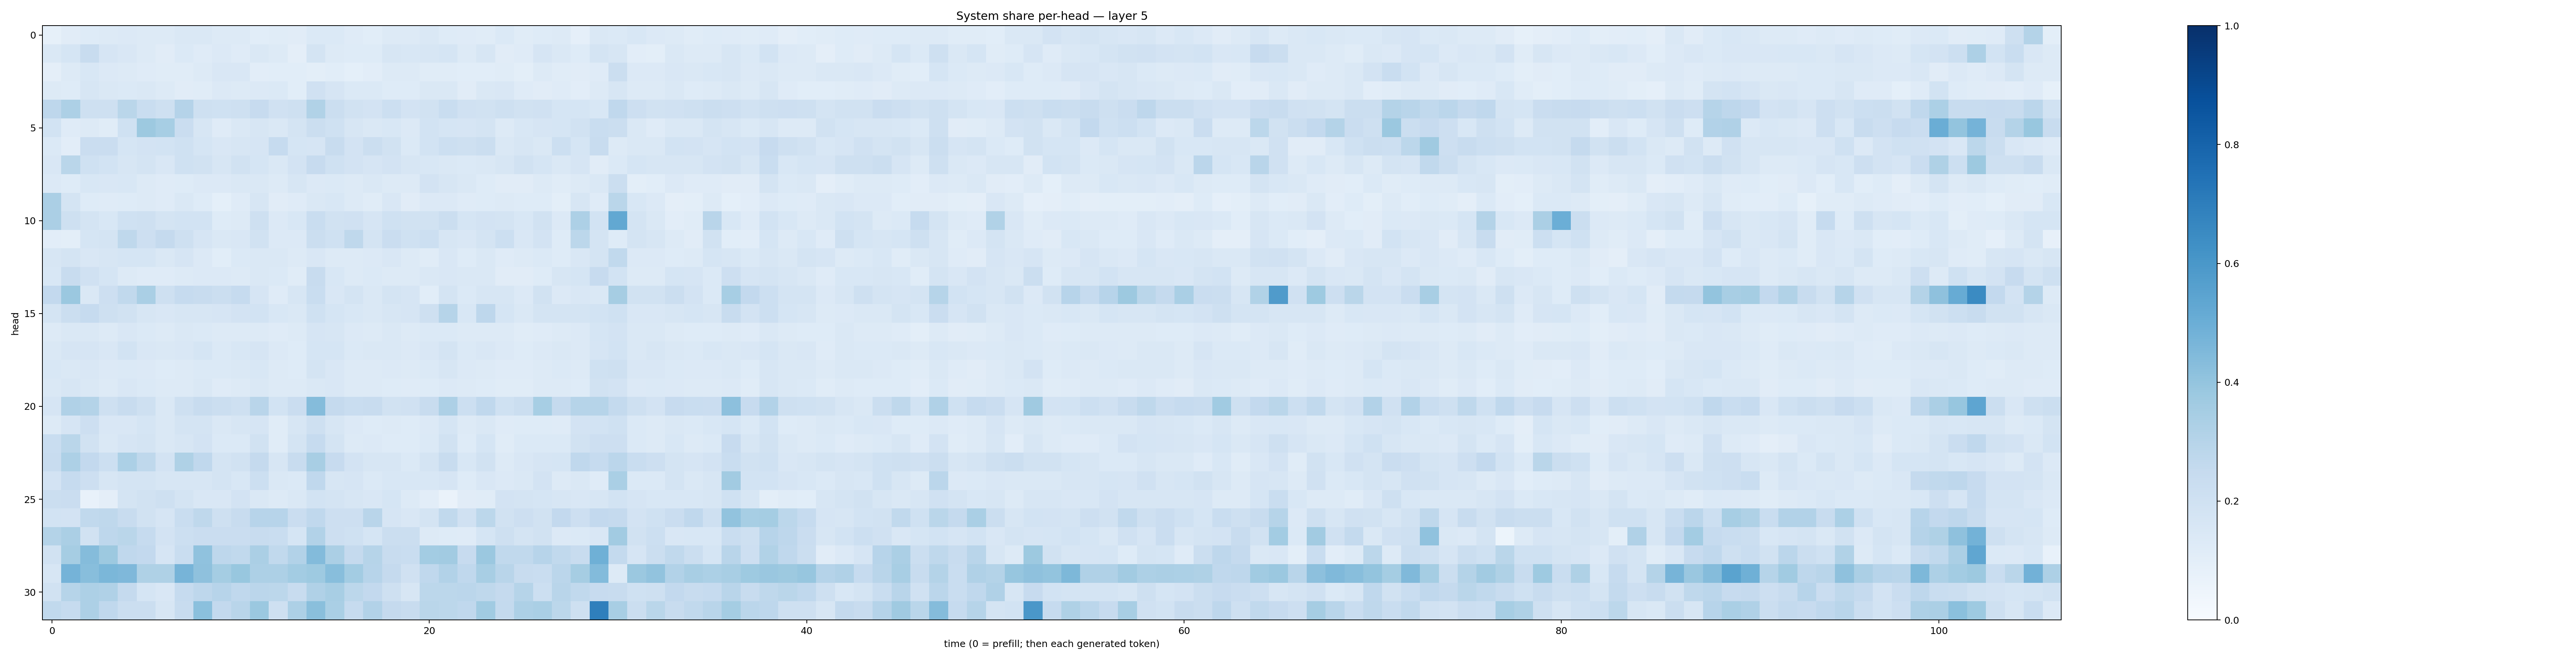

The table this chart was drawn from, first rows:
0.08500114, 0.111479685, 0.12424401, 0.13250065, 0.13633941, 0.12730871, 0.13176599, 0.14196971, 0.1409546, 0.12826172, 0.13143529, 0.10760147, 0.11498736, 0.11205225, 0.13734613, 0.13981874, 0.119237065, 0.10782559, 0.12671465, 0.1326167, 0.1406275, 0.12374932, 0.11941803, 0.11435262
0.1453, 0.1697, 0.238, 0.1678, 0.1487, 0.1254, 0.11, 0.1389, 0.1211, 0.1351, 0.1185, 0.1428, 0.1253, 0.09747, 0.1742, 0.1253, 0.1237, 0.1244, 0.1628, 0.1552, 0.158, 0.1681, 0.1261, 0.1638
0.09756, 0.1263, 0.1524, 0.1366, 0.1305, 0.1205, 0.1169, 0.1141, 0.1289, 0.1508, 0.1496, 0.1034, 0.1073, 0.1064, 0.101, 0.1072, 0.09154, 0.1021, 0.1299, 0.1269, 0.1166, 0.1139, 0.106, 0.1063
0.1308, 0.1224, 0.1615, 0.1465, 0.1399, 0.143, 0.1316, 0.111, 0.1137, 0.1345, 0.1256, 0.1354, 0.1402, 0.1058, 0.1955, 0.1647, 0.1405, 0.1379, 0.1218, 0.1226, 0.1466, 0.1415, 0.1119, 0.1468
0.274, 0.3267, 0.2037, 0.2105, 0.2876, 0.2343, 0.2074, 0.3033, 0.2071, 0.201, 0.2046, 0.2425, 0.1983, 0.2044, 0.3127, 0.2264, 0.193, 0.1834, 0.215, 0.1807, 0.1882, 0.2321, 0.1977, 0.1883
0.1867, 0.1178, 0.1257, 0.1134, 0.1998, 0.3759, 0.3452, 0.2277, 0.1603, 0.1203, 0.1407, 0.1604, 0.1468, 0.1723, 0.2255, 0.2003, 0.1613, 0.1449, 0.1553, 0.1347, 0.1841, 0.1718, 0.166, 0.1749
0.1386, 0.105, 0.2276, 0.2275, 0.1704, 0.183, 0.1842, 0.2031, 0.1713, 0.1514, 0.1629, 0.1644, 0.2465, 0.1687, 0.1647, 0.238, 0.1832, 0.2204, 0.191, 0.1381, 0.1867, 0.2156, 0.2104, 0.2246
0.1522, 0.289, 0.1997, 0.1873, 0.1568, 0.1734, 0.1519, 0.1998, 0.1899, 0.1624, 0.1901, 0.1704, 0.1411, 0.182, 0.2439, 0.202, 0.1831, 0.1655, 0.1813, 0.1599, 0.1538, 0.1414, 0.1376, 0.1455
0.1361, 0.1241, 0.1537, 0.1517, 0.155, 0.1252, 0.1183, 0.1246, 0.1328, 0.1355, 0.1452, 0.1441, 0.1274, 0.1602, 0.135, 0.1402, 0.1255, 0.1426, 0.127, 0.1306, 0.1835, 0.1588, 0.1452, 0.1213
0.3337, 0.1733, 0.1222, 0.1184, 0.1238, 0.1252, 0.1191, 0.1421, 0.1234, 0.0923, 0.1196, 0.157, 0.1097, 0.1196, 0.1453, 0.1538, 0.1323, 0.1168, 0.1487, 0.1127, 0.1361, 0.1356, 0.1202, 0.1231
0.3351, 0.2057, 0.1783, 0.156, 0.2029, 0.2057, 0.1731, 0.1851, 0.186, 0.1223, 0.1324, 0.2039, 0.134, 0.156, 0.2337, 0.1879, 0.1962, 0.1654, 0.2008, 0.1916, 0.193, 0.2226, 0.1704, 0.1823
0.1019, 0.09778, 0.1688, 0.173, 0.2727, 0.2142, 0.2509, 0.2106, 0.1664, 0.1443, 0.1519, 0.1917, 0.136, 0.1362, 0.2229, 0.2001, 0.2718, 0.1768, 0.2269, 0.2011, 0.2164, 0.1613, 0.1513, 0.1764
0.1641, 0.175, 0.1509, 0.1598, 0.1707, 0.1696, 0.1482, 0.1644, 0.1353, 0.1087, 0.1375, 0.1444, 0.1447, 0.1323, 0.1496, 0.1261, 0.1321, 0.1356, 0.1495, 0.132, 0.1138, 0.1505, 0.1215, 0.1429
0.1561, 0.2396, 0.1991, 0.1713, 0.1298, 0.1208, 0.1198, 0.1278, 0.1351, 0.1356, 0.1325, 0.1466, 0.14, 0.1152, 0.2415, 0.1538, 0.126, 0.1389, 0.1265, 0.125, 0.1439, 0.15, 0.1424, 0.1458
0.2603, 0.3822, 0.1432, 0.2138, 0.265, 0.3394, 0.2035, 0.2486, 0.2387, 0.2261, 0.247, 0.1651, 0.1187, 0.1625, 0.2334, 0.1508, 0.172, 0.1463, 0.1756, 0.1673, 0.1074, 0.1773, 0.1371, 0.1635
0.1789, 0.2193, 0.2469, 0.2079, 0.19, 0.1632, 0.1487, 0.1601, 0.1628, 0.1649, 0.1832, 0.1844, 0.1548, 0.1482, 0.2006, 0.1693, 0.1533, 0.1441, 0.1629, 0.167, 0.2061, 0.2996, 0.1562, 0.2754
0.1262, 0.1428, 0.1439, 0.1306, 0.1512, 0.1375, 0.1314, 0.1445, 0.1385, 0.1254, 0.13, 0.1321, 0.12, 0.1294, 0.1671, 0.1626, 0.1345, 0.1259, 0.1408, 0.1288, 0.1382, 0.1394, 0.1285, 0.1256
0.1431, 0.1649, 0.1646, 0.1504, 0.1851, 0.1518, 0.1456, 0.1508, 0.1689, 0.1398, 0.1561, 0.1648, 0.134, 0.124, 0.1686, 0.1692, 0.1372, 0.142, 0.141, 0.1334, 0.1521, 0.1733, 0.1392, 0.1487
0.1534, 0.1466, 0.1503, 0.1356, 0.137, 0.1339, 0.1223, 0.1284, 0.1368, 0.1379, 0.1437, 0.1537, 0.1301, 0.1231, 0.1791, 0.1515, 0.1316, 0.131, 0.1364, 0.1287, 0.1393, 0.1571, 0.1352, 0.1318
0.1459, 0.1569, 0.1459, 0.1297, 0.1504, 0.1392, 0.131, 0.1287, 0.1468, 0.1209, 0.1309, 0.1445, 0.1274, 0.1252, 0.1473, 0.1497, 0.1318, 0.1324, 0.1234, 0.119, 0.1241, 0.1351, 0.1273, 0.1248
0.1661, 0.3194, 0.308, 0.2051, 0.2393, 0.2076, 0.1447, 0.2059, 0.2421, 0.2233, 0.2066, 0.2896, 0.1874, 0.2294, 0.4361, 0.2523, 0.2316, 0.2412, 0.1877, 0.1992, 0.2419, 0.328, 0.2169, 0.2672
0.1283, 0.1646, 0.2133, 0.1489, 0.1509, 0.1697, 0.146, 0.1728, 0.1731, 0.1482, 0.157, 0.1678, 0.1148, 0.1638, 0.2094, 0.1631, 0.1356, 0.1248, 0.1293, 0.122, 0.1345, 0.1693, 0.128, 0.1408
0.2341, 0.2856, 0.1903, 0.1427, 0.1667, 0.1735, 0.1429, 0.1608, 0.1808, 0.14, 0.1387, 0.1933, 0.1152, 0.1754, 0.2486, 0.1733, 0.1312, 0.1344, 0.1248, 0.1212, 0.1367, 0.1888, 0.1225, 0.1688
0.2384, 0.3257, 0.2593, 0.2161, 0.33, 0.2721, 0.1834, 0.322, 0.2665, 0.1774, 0.1904, 0.2502, 0.1598, 0.2377, 0.3408, 0.2452, 0.1814, 0.1612, 0.1602, 0.139, 0.1776, 0.2377, 0.1557, 0.1911
0.1822, 0.2489, 0.2134, 0.1563, 0.1733, 0.1796, 0.1633, 0.1585, 0.1625, 0.172, 0.1552, 0.2158, 0.1409, 0.1398, 0.266, 0.1566, 0.1668, 0.1388, 0.1551, 0.1532, 0.1562, 0.1642, 0.1242, 0.15
0.2239, 0.2273, 0.07785, 0.09473, 0.176, 0.191, 0.2036, 0.173, 0.1506, 0.1511, 0.1799, 0.1452, 0.1291, 0.1412, 0.1841, 0.178, 0.1577, 0.15, 0.1716, 0.1318, 0.1021, 0.06458, 0.1129, 0.1152
0.185, 0.1822, 0.2646, 0.2727, 0.239, 0.1907, 0.166, 0.2339, 0.2706, 0.2049, 0.2353, 0.2943, 0.294, 0.2293, 0.2672, 0.2147, 0.2129, 0.2916, 0.1677, 0.1509, 0.1779, 0.2629, 0.1973, 0.2812
0.3054, 0.3334, 0.1908, 0.2768, 0.2856, 0.2471, 0.1819, 0.215, 0.2276, 0.2296, 0.2281, 0.2406, 0.2339, 0.1709, 0.3113, 0.2133, 0.2012, 0.1715, 0.2239, 0.2247, 0.1256, 0.1222, 0.1191, 0.1688
0.1898, 0.3487, 0.4346, 0.3758, 0.2674, 0.2587, 0.1647, 0.2326, 0.4084, 0.2739, 0.2629, 0.3337, 0.2631, 0.3105, 0.4391, 0.3322, 0.2507, 0.2976, 0.2418, 0.2332, 0.3576, 0.3628, 0.2433, 0.3815
0.1583, 0.4742, 0.4283, 0.4582, 0.4493, 0.3239, 0.3211, 0.4714, 0.4134, 0.3517, 0.3898, 0.3266, 0.3255, 0.358, 0.3721, 0.4261, 0.3586, 0.2968, 0.2507, 0.1982, 0.266, 0.3102, 0.2685, 0.3418
0.1952, 0.2995, 0.3253, 0.3183, 0.2511, 0.1695, 0.1513, 0.249, 0.2753, 0.2932, 0.2682, 0.2818, 0.2809, 0.2399, 0.3202, 0.3436, 0.2785, 0.2608, 0.2063, 0.1631, 0.2789, 0.2812, 0.2827, 0.2727
0.2641, 0.249, 0.3281, 0.2691, 0.2203, 0.2193, 0.1589, 0.2346, 0.42, 0.2582, 0.2922, 0.3808, 0.2101, 0.325, 0.4243, 0.3386, 0.2489, 0.3111, 0.2526, 0.2412, 0.2856, 0.2783, 0.2684, 0.365
